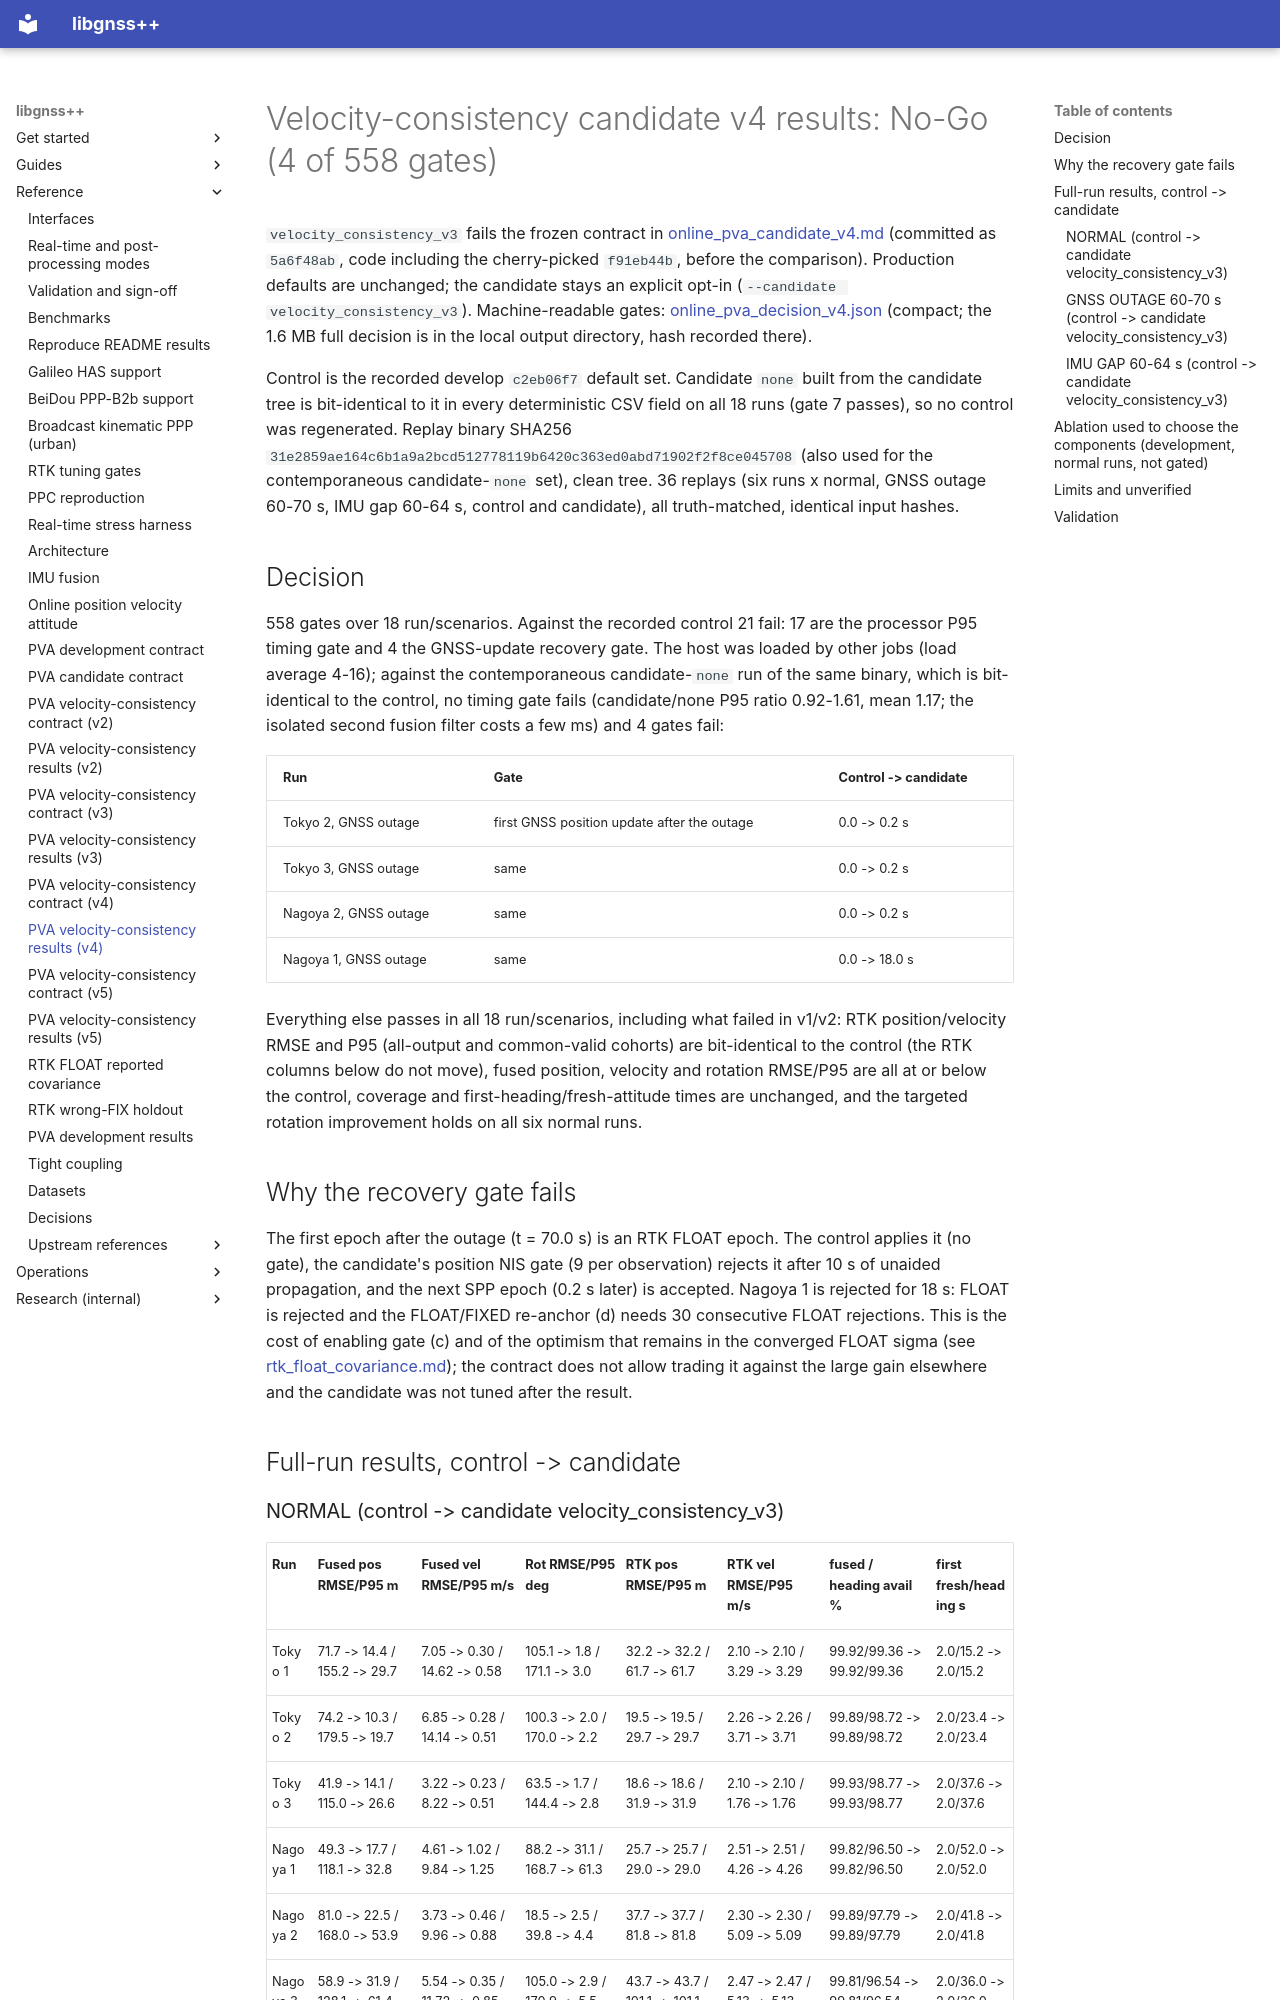

repository: rsasaki0109/gnssplusplus-library · page: online_pva_candidate_v4_results/index.html · generator: mkdocs

# Velocity-consistency candidate v4 results: No-Go (4 of 558 gates)

`velocity_consistency_v3` fails the frozen contract in
[online_pva_candidate_v4.md](online_pva_candidate_v4.md) (committed as
`5a6f48ab`, code including the cherry-picked `f91eb44b`, before the comparison).
Production defaults are unchanged; the candidate stays an explicit opt-in
(`--candidate velocity_consistency_v3`). Machine-readable gates:
[online_pva_decision_v4.json](online_pva_decision_v4.json) (compact; the 1.6 MB
full decision is in the local output directory, hash recorded there).

Control is the recorded develop `c2eb06f7` default set. Candidate `none` built
from the candidate tree is bit-identical to it in every deterministic CSV field
on all 18 runs (gate 7 passes), so no control was regenerated. Replay binary
SHA256 `31e2859ae164c6b1a9a2bcd512778119b6420c363ed0abd71902f2f8ce045708`
(also used for the contemporaneous candidate-`none` set), clean tree. 36 replays
(six runs x normal, GNSS outage 60-70 s, IMU gap 60-64 s, control and
candidate), all truth-matched, identical input hashes.

## Decision

558 gates over 18 run/scenarios. Against the recorded control 21 fail: 17 are
the processor P95 timing gate and 4 the GNSS-update recovery gate. The host was
loaded by other jobs (load average 4-16); against the contemporaneous
candidate-`none` run of the same binary, which is bit-identical to the control,
no timing gate fails (candidate/none P95 ratio 0.92-1.61, mean 1.17; the
isolated second fusion filter costs a few ms) and 4 gates fail:

| Run | Gate | Control -> candidate |
|---|---|---|
| Tokyo 2, GNSS outage | first GNSS position update after the outage | 0.0 -> 0.2 s |
| Tokyo 3, GNSS outage | same | 0.0 -> 0.2 s |
| Nagoya 2, GNSS outage | same | 0.0 -> 0.2 s |
| Nagoya 1, GNSS outage | same | 0.0 -> 18.0 s |

Everything else passes in all 18 run/scenarios, including what failed in v1/v2:
RTK position/velocity RMSE and P95 (all-output and common-valid cohorts) are
bit-identical to the control (the RTK columns below do not move), fused
position, velocity and rotation RMSE/P95 are all at or below the control,
coverage and first-heading/fresh-attitude times are unchanged, and the targeted
rotation improvement holds on all six normal runs.

## Why the recovery gate fails

The first epoch after the outage (t = 70.0 s) is an RTK FLOAT epoch. The
control applies it (no gate), the candidate's position NIS gate (9 per
observation) rejects it after 10 s of unaided propagation, and the next SPP epoch
(0.2 s later) is accepted. Nagoya 1 is rejected for 18 s: FLOAT is rejected
and the FLOAT/FIXED re-anchor (d) needs 30 consecutive FLOAT rejections. This is
the cost of enabling gate (c) and of the optimism that remains in the converged
FLOAT sigma (see [rtk_float_covariance.md](rtk_float_covariance.md)); the
contract does not allow trading it against the large gain elsewhere and the
candidate was not tuned after the result.

## Full-run results, control -> candidate

### NORMAL  (control -> candidate velocity_consistency_v3)
| Run | Fused pos RMSE/P95 m | Fused vel RMSE/P95 m/s | Rot RMSE/P95 deg | RTK pos RMSE/P95 m | RTK vel RMSE/P95 m/s | fused / heading avail % | first fresh/heading s |
|---|---|---|---|---|---|---|---|
| Tokyo 1 | 71.7 -> 14.4 / 155.2 -> 29.7 | 7.05 -> 0.30 / 14.62 -> 0.58 | 105.1 -> 1.8 / 171.1 -> 3.0 | 32.2 -> 32.2 / 61.7 -> 61.7 | 2.10 -> 2.10 / 3.29 -> 3.29 | 99.92/99.36 -> 99.92/99.36 | 2.0/15.2 -> 2.0/15.2 |
| Tokyo 2 | 74.2 -> 10.3 / 179.5 -> 19.7 | 6.85 -> 0.28 / 14.14 -> 0.51 | 100.3 -> 2.0 / 170.0 -> 2.2 | 19.5 -> 19.5 / 29.7 -> 29.7 | 2.26 -> 2.26 / 3.71 -> 3.71 | 99.89/98.72 -> 99.89/98.72 | 2.0/23.4 -> 2.0/23.4 |
| Tokyo 3 | 41.9 -> 14.1 / 115.0 -> 26.6 | 3.22 -> 0.23 / 8.22 -> 0.51 | 63.5 -> 1.7 / 144.4 -> 2.8 | 18.6 -> 18.6 / 31.9 -> 31.9 | 2.10 -> 2.10 / 1.76 -> 1.76 | 99.93/98.77 -> 99.93/98.77 | 2.0/37.6 -> 2.0/37.6 |
| Nagoya 1 | 49.3 -> 17.7 / 118.1 -> 32.8 | 4.61 -> 1.02 / 9.84 -> 1.25 | 88.2 -> 31.1 / 168.7 -> 61.3 | 25.7 -> 25.7 / 29.0 -> 29.0 | 2.51 -> 2.51 / 4.26 -> 4.26 | 99.82/96.50 -> 99.82/96.50 | 2.0/52.0 -> 2.0/52.0 |
| Nagoya 2 | 81.0 -> 22.5 / 168.0 -> 53.9 | 3.73 -> 0.46 / 9.96 -> 0.88 | 18.5 -> 2.5 / 39.8 -> 4.4 | 37.7 -> 37.7 / 81.8 -> 81.8 | 2.30 -> 2.30 / 5.09 -> 5.09 | 99.89/97.79 -> 99.89/97.79 | 2.0/41.8 -> 2.0/41.8 |
| Nagoya 3 | 58.9 -> 31.9 / 128.1 -> 61.4 | 5.54 -> 0.35 / 11.72 -> 0.85 | 105.0 -> 2.9 / 170.9 -> 5.5 | 43.7 -> 43.7 / 101.1 -> 101.1 | 2.47 -> 2.47 / 5.13 -> 5.13 | 99.81/96.54 -> 99.81/96.54 | 2.0/36.0 -> 2.0/36.0 |
